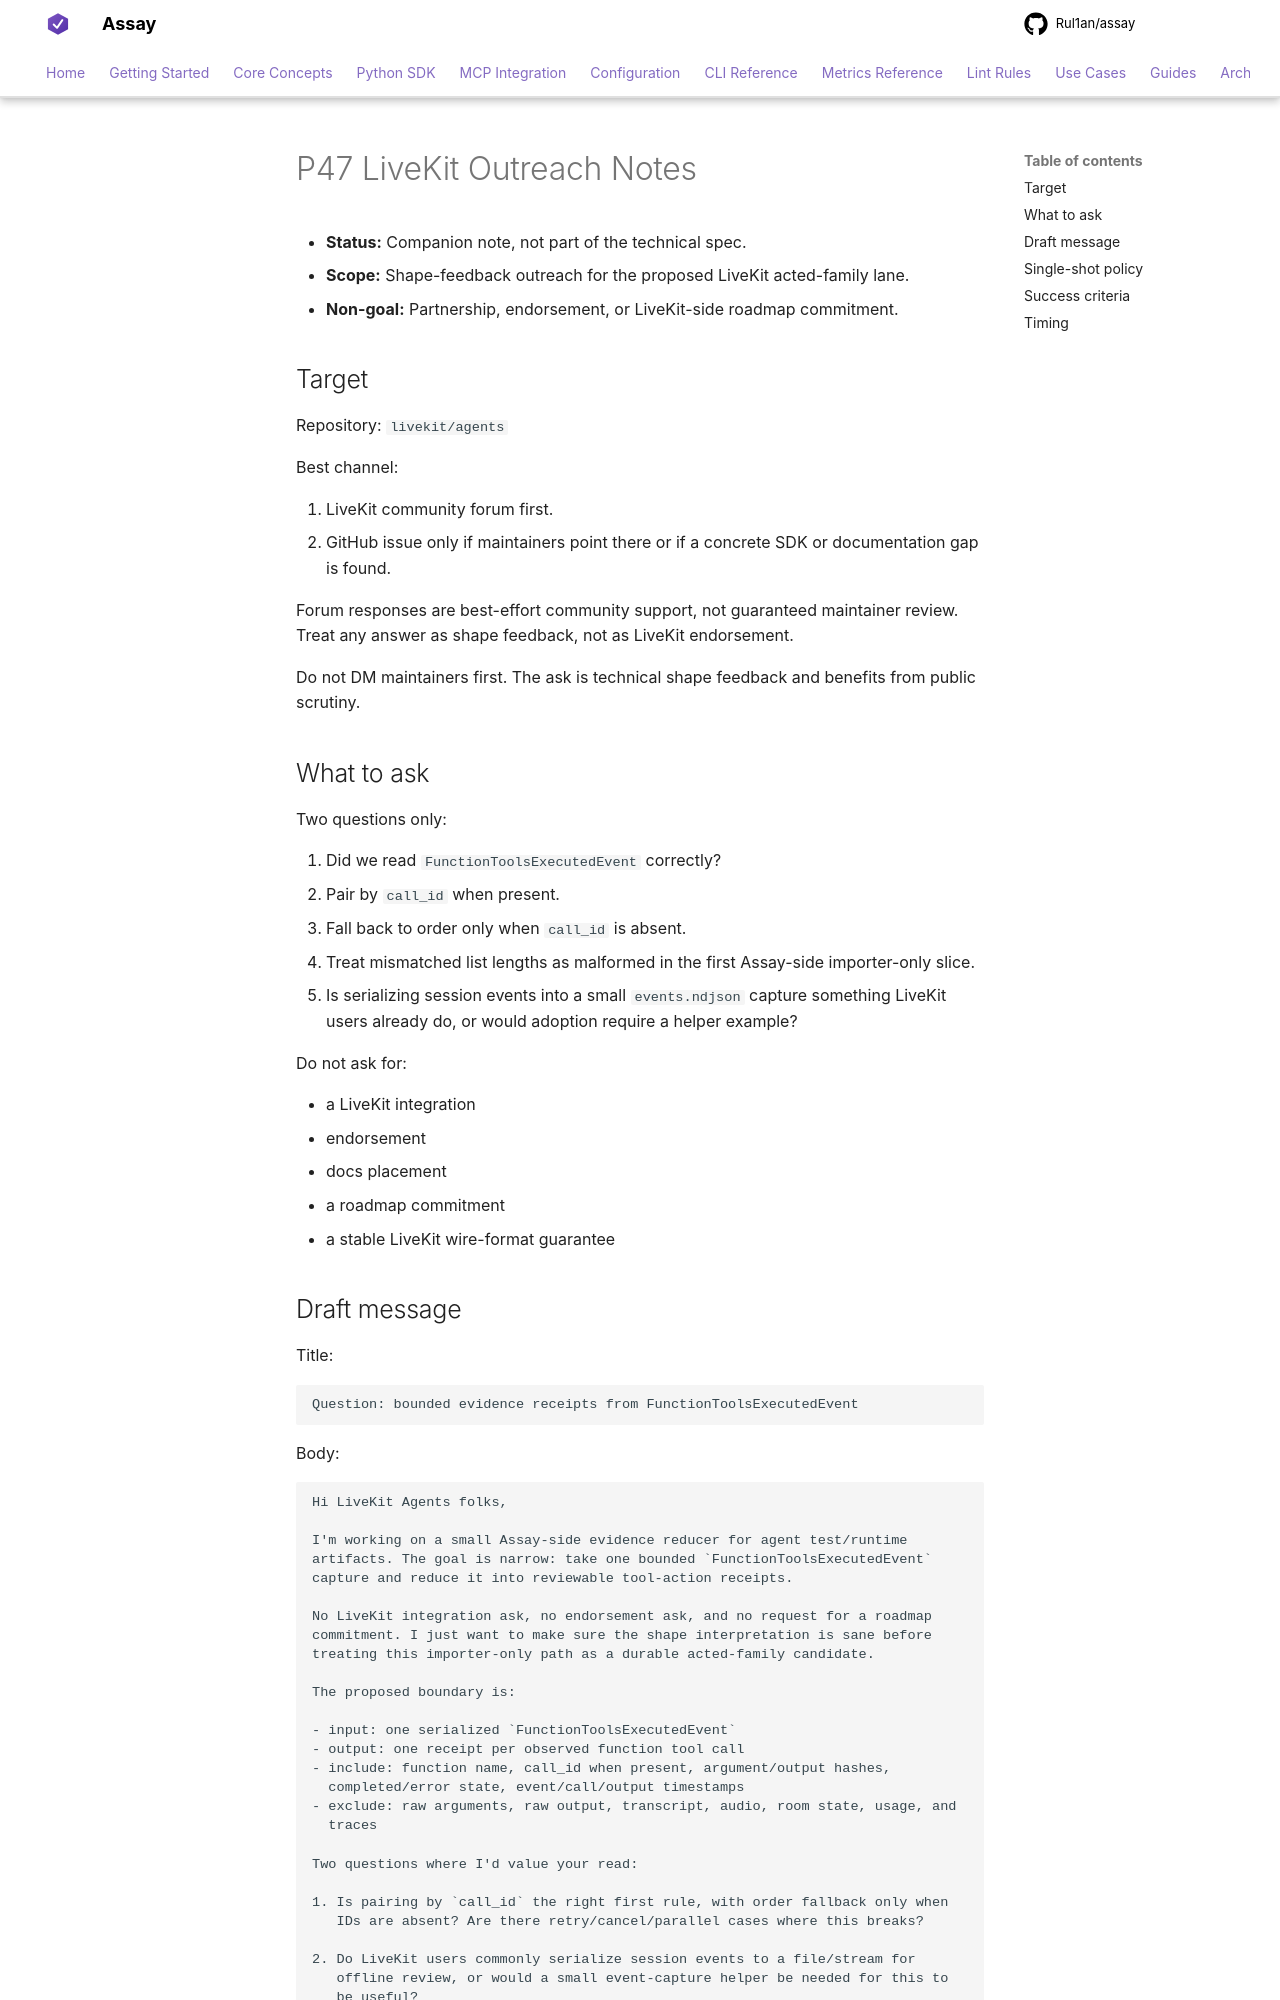

repository: Rul1an/assay · page: architecture/P47-LIVEKIT-OUTREACH-NOTES/index.html · generator: mkdocs

# P47 LiveKit Outreach Notes

- **Status:** Companion note, not part of the technical spec.
- **Scope:** Shape-feedback outreach for the proposed LiveKit acted-family lane.
- **Non-goal:** Partnership, endorsement, or LiveKit-side roadmap commitment.

## Target

Repository: `livekit/agents`

Best channel:

1. LiveKit community forum first.
2. GitHub issue only if maintainers point there or if a concrete SDK or
   documentation gap is found.

Forum responses are best-effort community support, not guaranteed maintainer
review. Treat any answer as shape feedback, not as LiveKit endorsement.

Do not DM maintainers first. The ask is technical shape feedback and benefits
from public scrutiny.

## What to ask

Two questions only:

1. Did we read `FunctionToolsExecutedEvent` correctly?
   - Pair by `call_id` when present.
   - Fall back to order only when `call_id` is absent.
   - Treat mismatched list lengths as malformed in the first Assay-side
     importer-only slice.
2. Is serializing session events into a small `events.ndjson` capture something
   LiveKit users already do, or would adoption require a helper example?

Do not ask for:

- a LiveKit integration
- endorsement
- docs placement
- a roadmap commitment
- a stable LiveKit wire-format guarantee
